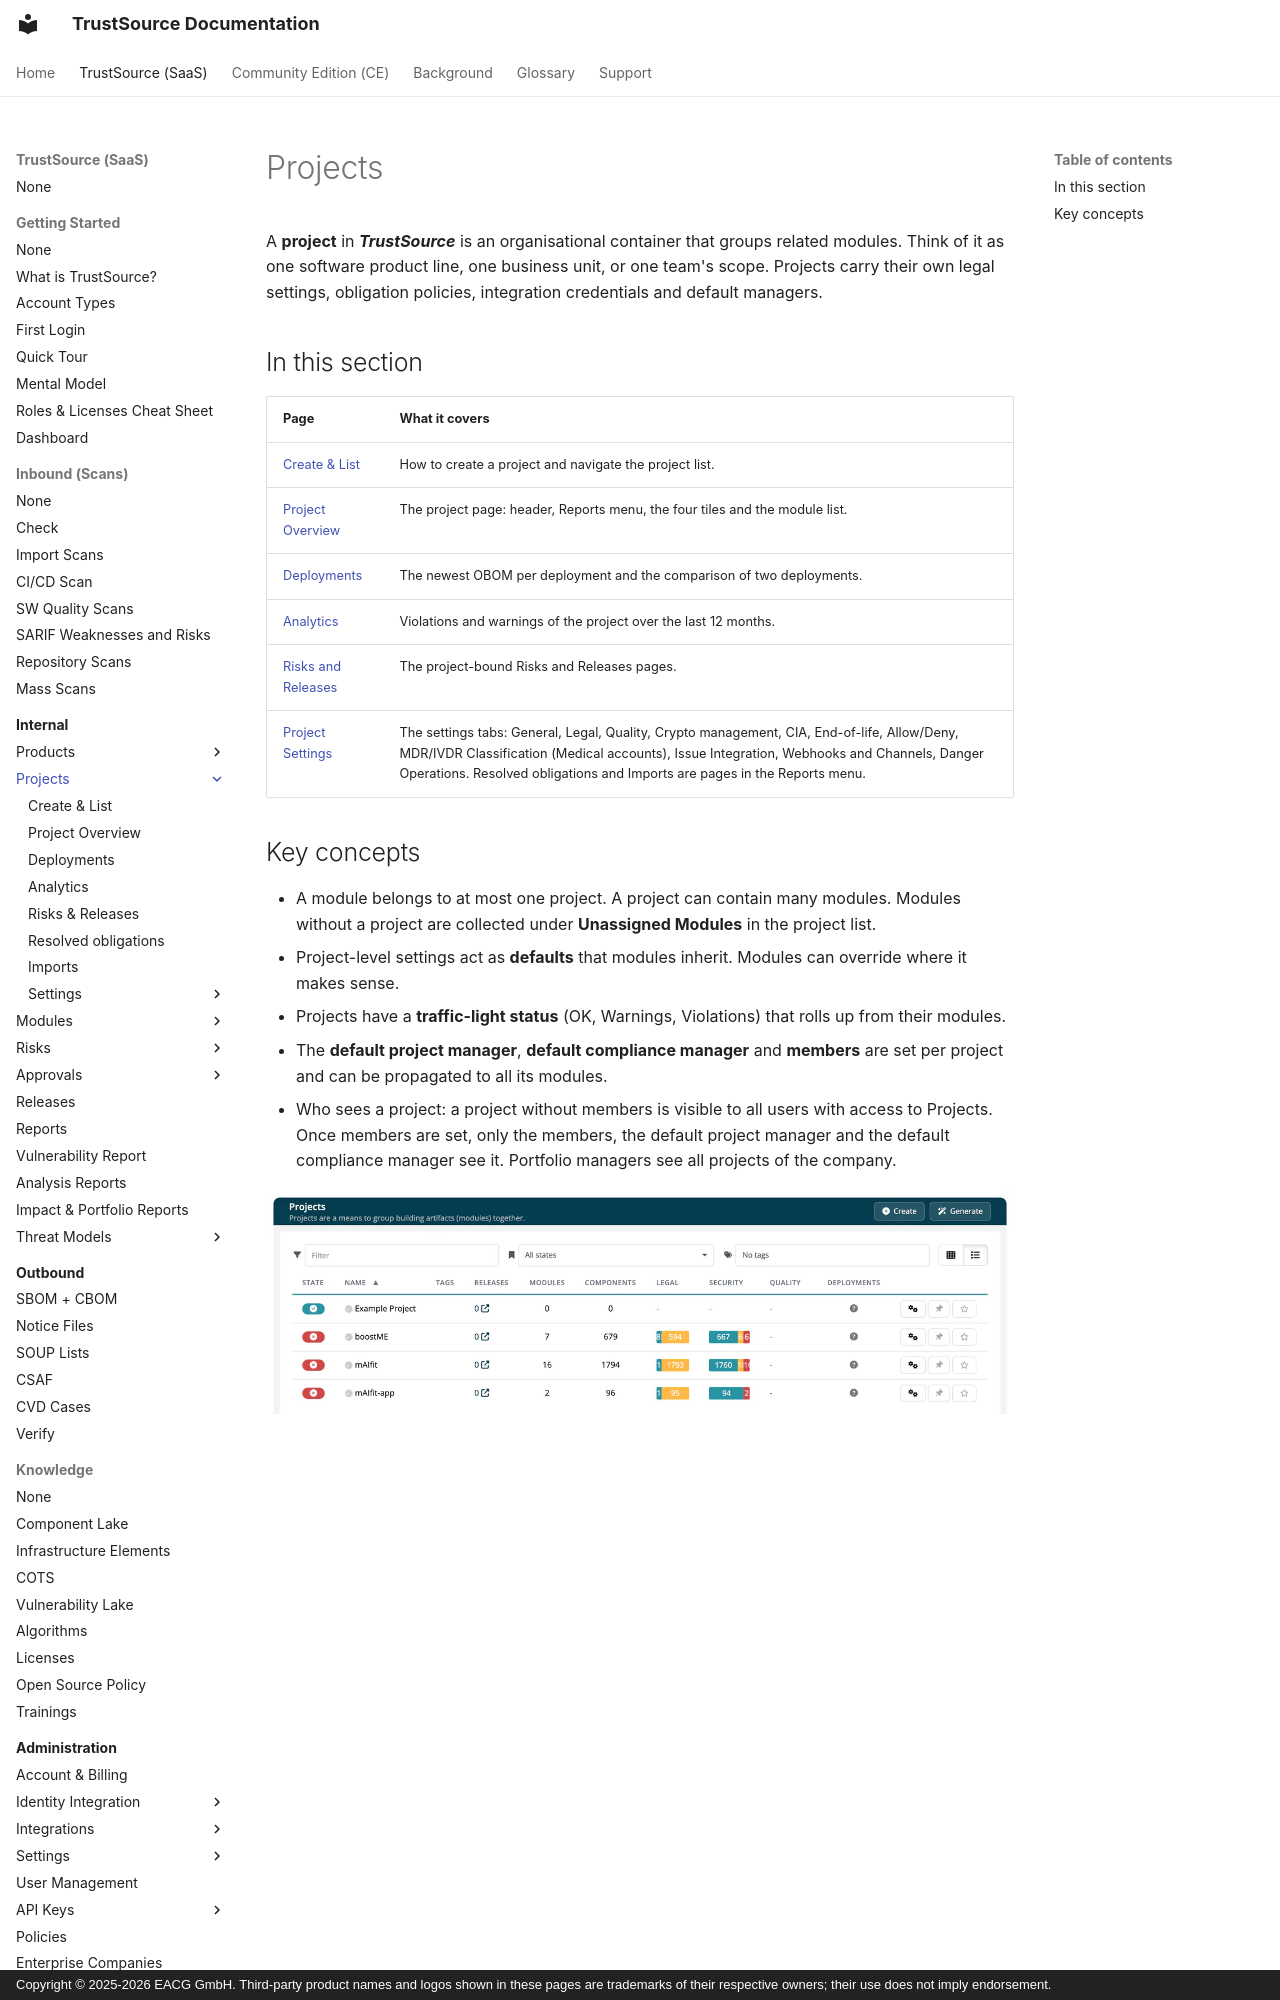

repository: TrustSource/ts-docs · page: v3/03-internal/01-projects/index.html · generator: mkdocs · copyright: Copyright © 2025-2026 EACG GmbH. Third-party product names and logos shown in these pages are trademarks of their respective owners; their use does not imply endorsement.

# Projects

A **project** in ***TrustSource*** is an organisational container that groups related modules. Think of it as one software product line, one business unit, or one team's scope. Projects carry their own legal settings, obligation policies, integration credentials and default managers.

## In this section

| Page | What it covers |
|---|---|
| [Create & List](01-create-and-list.md) | How to create a project and navigate the project list. |
| [Project Overview](02-project-overview.md) | The project page: header, Reports menu, the four tiles and the module list. |
| [Deployments](03-deployments.md) | The newest OBOM per deployment and the comparison of two deployments. |
| [Analytics](04-analytics.md) | Violations and warnings of the project over the last 12 months. |
| [Risks and Releases](05-risks-and-releases.md) | The project-bound Risks and Releases pages. |
| [Project Settings](settings/index.md) | The settings tabs: General, Legal, Quality, Crypto management, CIA, End-of-life, Allow/Deny, MDR/IVDR Classification (Medical accounts), Issue Integration, Webhooks and Channels, Danger Operations. Resolved obligations and Imports are pages in the Reports menu. |
